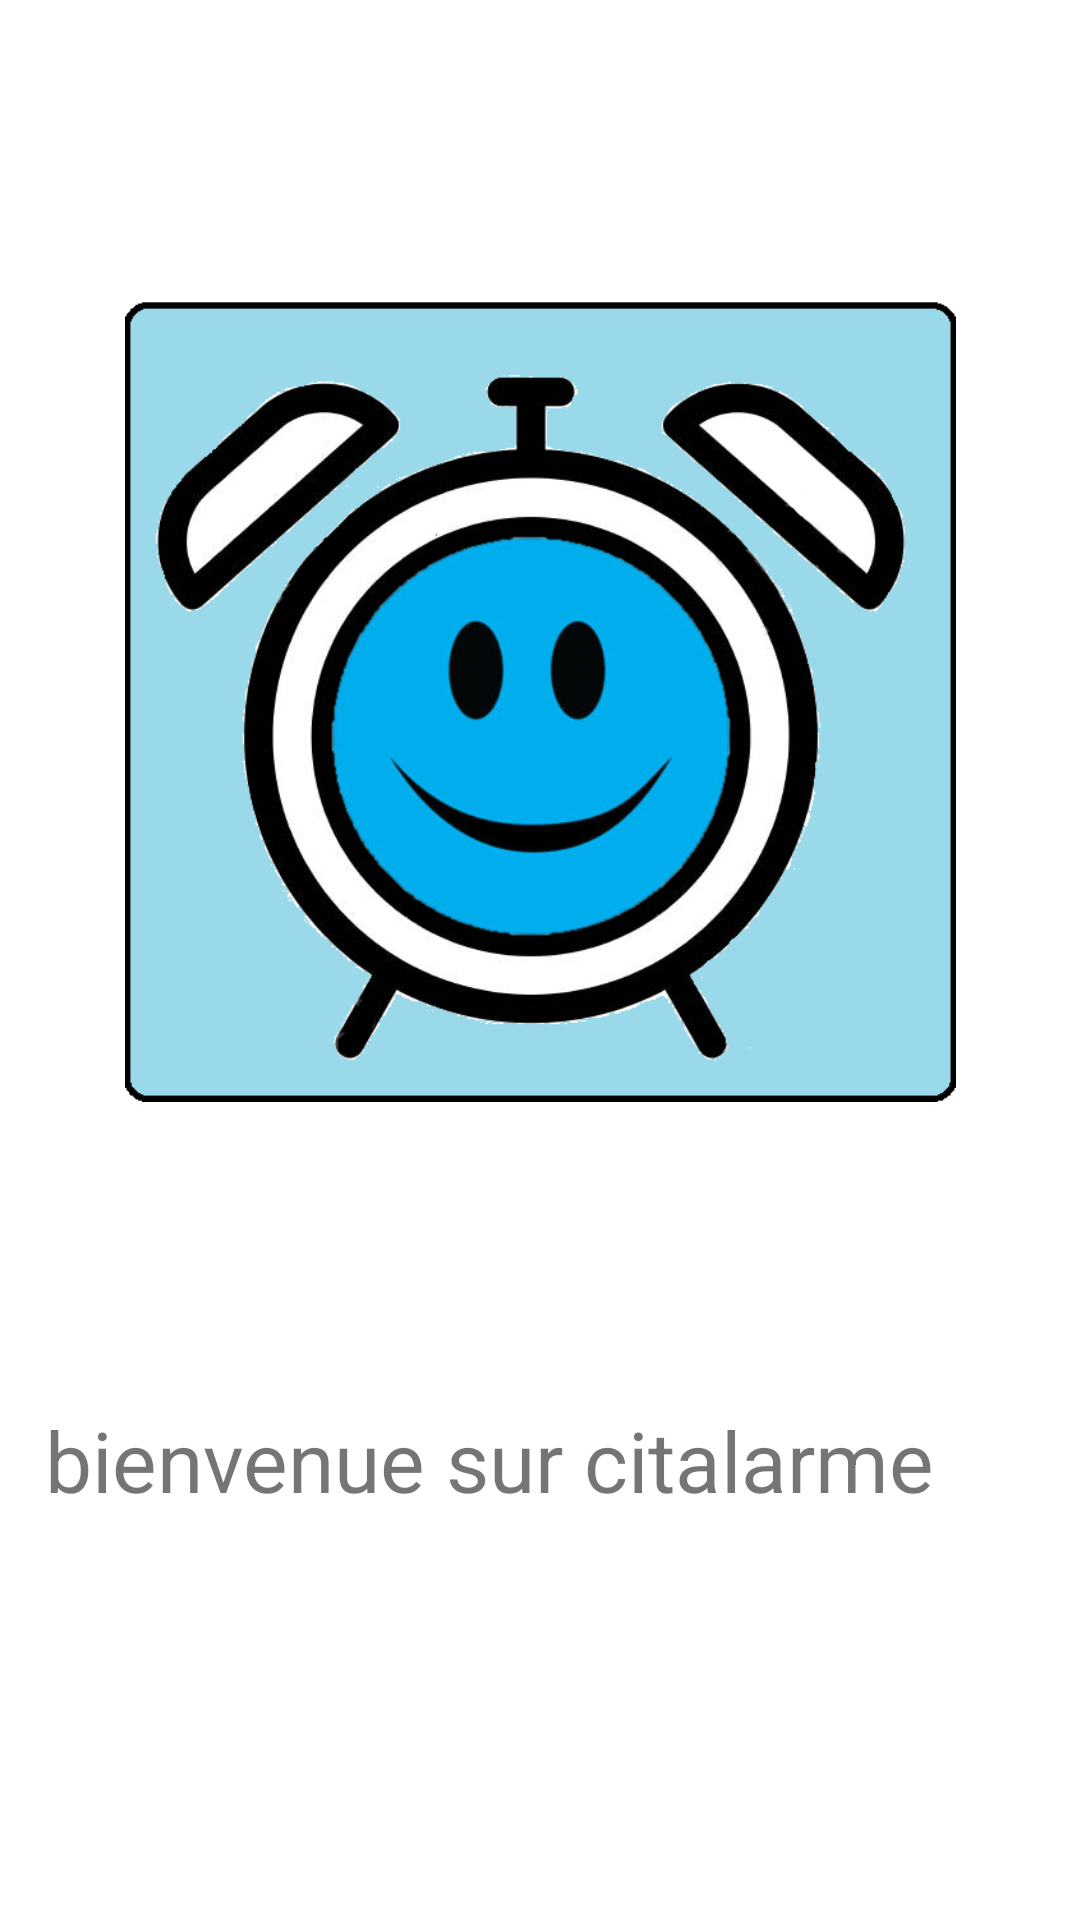

The Android layout XML behind this screen, and the referenced resources:
<!-- AndroidManifest.xml: application theme Theme.ProjetAlarme -->
<!-- res/layout/acceuil.xml -->
<?xml version="1.0" encoding="utf-8"?>

<androidx.constraintlayout.widget.ConstraintLayout xmlns:android="http://schemas.android.com/apk/res/android"
    xmlns:app="http://schemas.android.com/apk/res-auto"
    xmlns:tools="http://schemas.android.com/tools"
    android:layout_width="match_parent"
    android:layout_height="match_parent"
    android:visibility="visible"
    tools:visibility="visible"
    tools:context=".MainActivity"
    android:name=".MainActivity">


    <TextView
        android:id="@+id/textView"
        android:layout_width="301dp"
        android:layout_height="107dp"
        android:layout_marginTop="468dp"
        android:layout_marginEnd="44dp"
        android:text="@string/bienvenue_sur_citalarme"
        android:textSize="28sp"
        app:layout_constraintEnd_toEndOf="parent"
        app:layout_constraintTop_toTopOf="parent" />

    <ImageView
        android:id="@+id/imageView"
        android:layout_width="297dp"
        android:layout_height="267dp"
        app:layout_constraintBottom_toBottomOf="parent"
        app:layout_constraintLeft_toLeftOf="parent"
        app:layout_constraintRight_toRightOf="parent"
        app:layout_constraintTop_toTopOf="parent"
        app:layout_constraintVertical_bias="0.269"
        app:srcCompat="@drawable/logo"
        android:contentDescription="@string/todo" />

    <ProgressBar
        android:id="@+id/progressBar"
        android:layout_width="wrap_content"
        android:layout_height="wrap_content"
        app:layout_constraintBottom_toBottomOf="@id/textView"
        android:indeterminate="true"
        app:layout_constraintHorizontal_bias="0.528"
        app:layout_constraintLeft_toLeftOf="parent"
        app:layout_constraintRight_toRightOf="parent" />
</androidx.constraintlayout.widget.ConstraintLayout>
<!-- resources referenced by this layout -->
<resources>
  <!-- drawable logo: png bitmap (drawable, 142036 bytes) -->
  <string name="bienvenue_sur_citalarme">bienvenue sur citalarme</string>
  <string name="todo">TODO</string>
  <style name="Theme.ProjetAlarme" parent="Theme.MaterialComponents.DayNight.DarkActionBar">
          
          <item name="colorPrimary">@color/purple_500</item>
          <item name="colorPrimaryVariant">@color/purple_700</item>
          <item name="colorOnPrimary">@color/white</item>
          
          <item name="colorSecondary">@color/teal_200</item>
          <item name="colorSecondaryVariant">@color/teal_700</item>
          <item name="colorOnSecondary">@color/black</item>
          
          <item name="android:statusBarColor" tools:targetApi="l">?attr/colorPrimaryVariant</item>
          
      </style>
  <!-- not gathered from this repository: default colours our renderer supplied (Android Studio template values) -->
  <color name="purple_500">#FF6200EE</color>
  <color name="purple_700">#FF3700B3</color>
  <color name="teal_200">#FF03DAC5</color>
  <color name="teal_700">#FF018786</color>
  <color name="black">#FF000000</color>
  <color name="white">#FFFFFFFF</color>
</resources>
